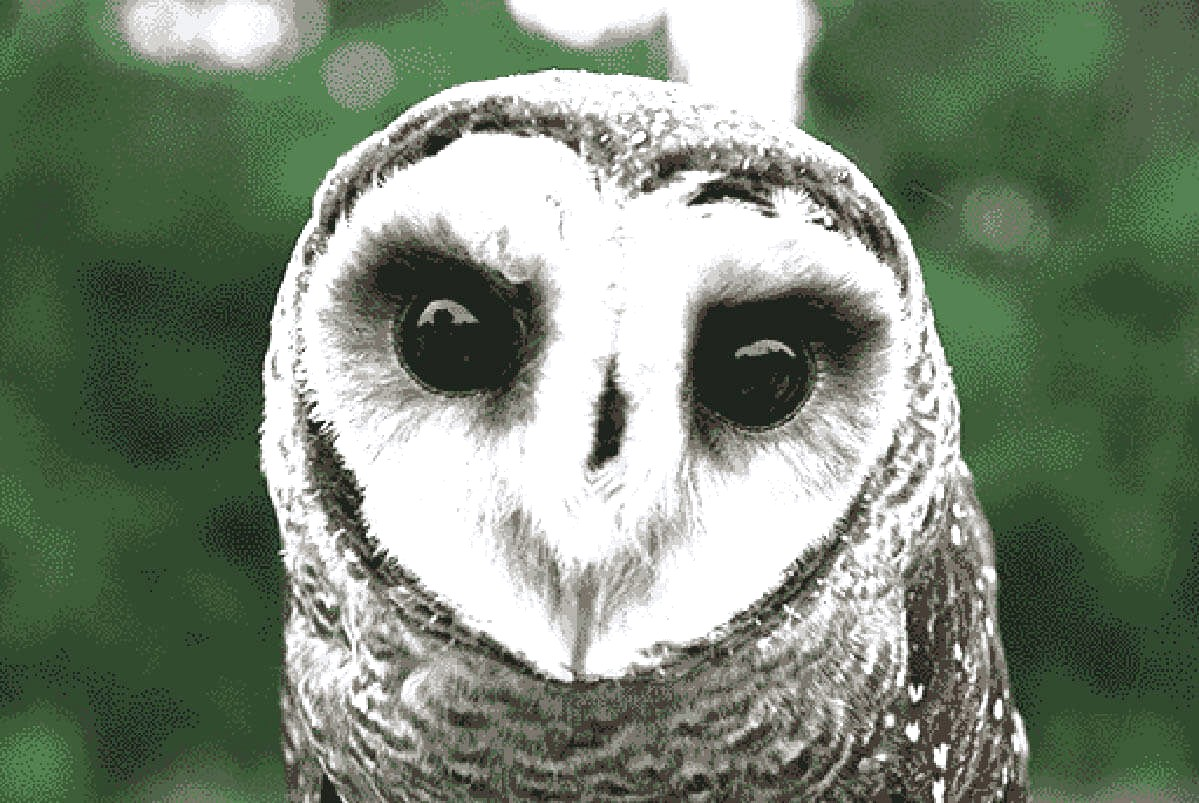
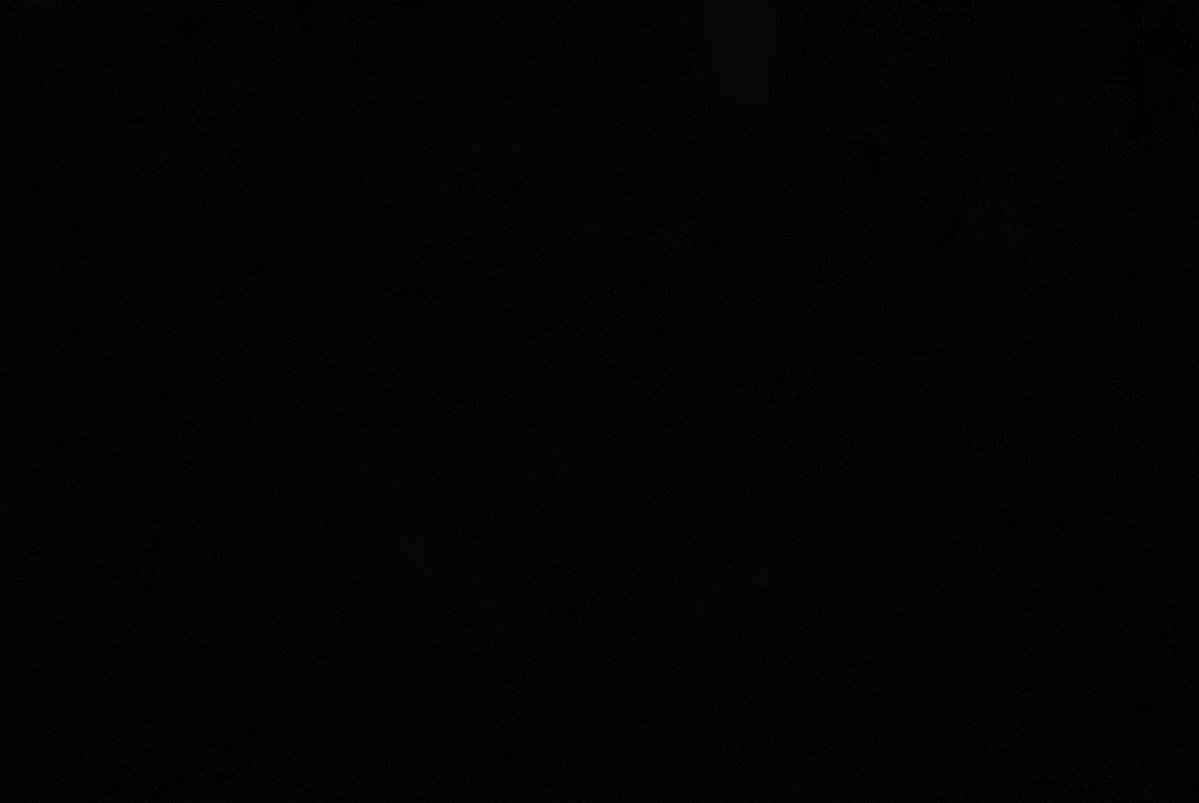
Input picture: input_bright.jpg (1199x803), committed beside the script.
Output picture: output_low_reconstruct.jpg (1199x803), as committed by the script's author.
Transform script: bitplane.py (Python; library hint: OpenCV): line 15 names the input picture, line 26 names the output picture.
import cv2                               #1
import numpy as np                       #2

def bitplanes(img):                      #3
    planes=[]                            #4
    for i in range(8):                   #5
        planes.append(((img>>i)&1)*255)  #6
    return planes                        #7

def rec_low3(pln):                       #8
    rec=((pln[0]//255)<<0)+((pln[1]//255)<<1)+((pln[2]//255)<<2)   #9
    return rec.astype(np.uint8)          #10

low=cv2.imread("input_low.jpg",0)        #11
bright=cv2.imread("input_bright.jpg",0)  #12

if low is None or bright is None:        #13
    print("Image missing")               #14
    exit()                               #15

low_p=bitplanes(low)                     #16
low_r=rec_low3(low_p)                    #17
low_d=cv2.absdiff(low,low_r)             #18

cv2.imwrite("output_low_original.jpg",low)      #19
cv2.imwrite("output_low_reconstruct.jpg",low_r) #20
cv2.imwrite("output_low_diff.jpg",low_d)        #21

bright_p=bitplanes(bright)               #22
bright_r=rec_low3(bright_p)              #23
bright_d=cv2.absdiff(bright,bright_r)    #24

cv2.imwrite("output_bright_original.jpg",bright)      #25
cv2.imwrite("output_bright_reconstruct.jpg",bright_r) #26
cv2.imwrite("output_bright_diff.jpg",bright_d)        #27

print("Saved all outputs")               #28


#---------------------------------------------------------------
#1  Import OpenCV library for image processing
#2  Import NumPy for array operations
#3  Define function to extract 8 bitplanes from grayscale image
#4  Create empty list to store bitplanes
#5  Loop through bits 0 to 7 (LSB → MSB)
#6  Extract each bitplane using bitwise shift & mask, scale to 255
#7  Return list of 8 bitplanes
#8  Define function to reconstruct image from lowest 3 bitplanes
#9  Combine bit 0, bit 1, bit 2 using binary weights 1,2,4
#10 Convert result back to uint8 image
#11 Read low-light image in grayscale
#12 Read bright-light image in grayscale
#13 Check if either image is missing
#14 Print error if missing
#15 Exit program to avoid crash
#16 Extract bitplanes of low-light image
#17 Reconstruct low-light image using only lowest 3 bits
#18 Compute absolute difference (original - reconstructed)
#19 Save original low-light image
#20 Save reconstructed low-light image
#21 Save difference image for low-light
#22 Extract bitplanes of bright-light image
#23 Reconstruct bright-light using lowest 3 bitplanes
#24 Compute difference for bright-light
#25 Save original bright-light image
#26 Save reconstructed bright-light image
#27 Save difference image for bright-light
#28 Print confirmation message
#---------------------------------------------------------------
